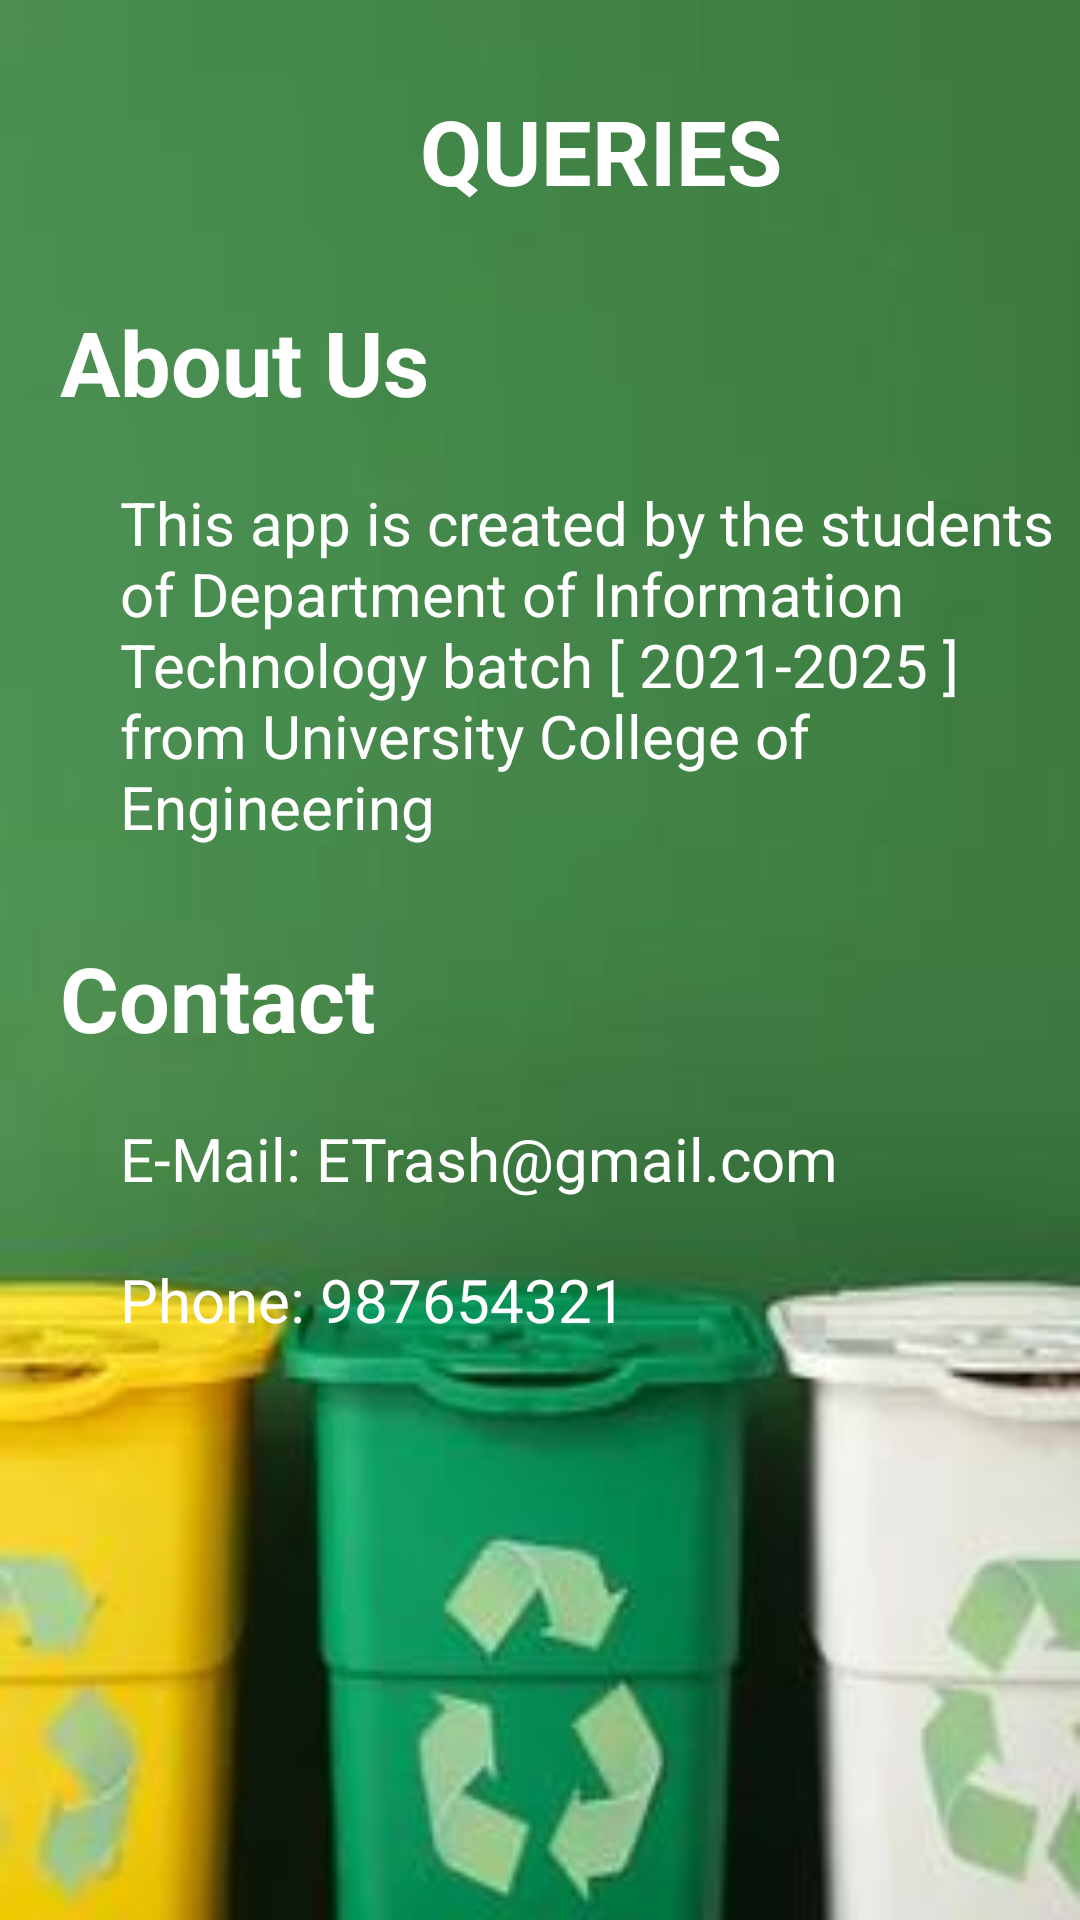

The Android layout XML behind this screen, and the referenced resources:
<!-- AndroidManifest.xml: application theme Theme.Mytrashapp -->
<!-- res/layout/activity_query.xml -->
<?xml version="1.0" encoding="utf-8"?>
<RelativeLayout xmlns:android="http://schemas.android.com/apk/res/android"
    xmlns:app="http://schemas.android.com/apk/res-auto"
    xmlns:tools="http://schemas.android.com/tools"
    android:layout_width="match_parent"
    android:layout_height="match_parent"
    android:background="@drawable/pic"
    tools:context=".QueryActivity">

    <TextView
        android:layout_width="wrap_content"
        android:layout_height="wrap_content"
        android:text="QUERIES"
        android:textStyle="bold"
        android:textColor="@color/white"
        android:id="@+id/query"
        android:textSize="30dp"
        android:layout_marginTop="30dp"
        android:layout_marginLeft="140dp"/>

    <TextView
        android:layout_width="wrap_content"
        android:layout_height="wrap_content"
        android:text="About Us"
        android:textStyle="bold"
        android:layout_below="@+id/query"
        android:textColor="@color/white"
        android:id="@+id/queryabout"
        android:textSize="30dp"
        android:layout_marginTop="30dp"
        android:layout_marginLeft="20dp"/>

    <TextView
        android:layout_width="wrap_content"
        android:layout_height="wrap_content"
        android:text="@string/Queries"
        android:layout_below="@+id/queryabout"
        android:id="@+id/queryde"
        android:textColor="@color/white"
        android:textSize="20dp"
        android:layout_marginTop="20dp"
        android:layout_marginLeft="40dp"/>

    <TextView
        android:layout_width="wrap_content"
        android:layout_height="wrap_content"
        android:text="Contact"
        android:layout_below="@+id/queryde"
        android:textColor="@color/white"
        android:id="@+id/contact"
        android:textSize="30dp"
        android:textStyle="bold"
        android:layout_marginTop="30dp"
        android:layout_marginLeft="20dp"/>

    <TextView
        android:layout_width="wrap_content"
        android:layout_height="wrap_content"
        android:text="@string/contactdetails"
        android:layout_below="@+id/contact"
        android:textColor="@color/white"
        android:id="@+id/contactde"
        android:textSize="20dp"
        android:layout_marginTop="20dp"
        android:layout_marginLeft="40dp"/>

    <TextView
        android:layout_width="wrap_content"
        android:layout_height="wrap_content"
        android:text="@string/contactphone"
        android:layout_below="@+id/contactde"
        android:textColor="@color/white"
        android:id="@+id/contactph"
        android:textSize="20dp"
        android:layout_marginTop="20dp"
        android:layout_marginLeft="40dp"/>
</RelativeLayout>
<!-- resources referenced by this layout -->
<resources>
  <color name="white">#FFFFFFFF</color>
  <!-- drawable pic: jpeg bitmap (drawable, 6983 bytes) -->
  <string name="Queries">This app is created by the students of Department of Information Technology batch [ 2021-2025 ] from University College of Engineering</string>
  <string name="contactdetails">E-Mail: ETrash@gmail.com</string>
  <string name="contactphone">Phone: 987654321</string>
      Places.initialize(getApplicationContext(),AIzaSyDEgGDI0l9VmnIgrZODvYCES9bWLF7HwxQ);
  <style name="Theme.Mytrashapp" parent="Theme.AppCompat.Light.NoActionBar">
  
          
          <item name="colorPrimary">@color/lavender</item>
          <item name="colorPrimaryVariant">@color/lavender</item>
          <item name="colorOnPrimary">@color/white</item>
          
          <item name="colorSecondary">@color/teal_200</item>
          <item name="colorSecondaryVariant">@color/teal_700</item>
          <item name="colorOnSecondary">@color/black</item>
          
          <item name="android:statusBarColor">?attr/colorPrimaryVariant</item>
          
      </style>
  <color name="lavender">#8692f7</color>
  <color name="teal_200">#FF03DAC5</color>
  <color name="teal_700">#FF018786</color>
  <color name="black">#FF000000</color>
</resources>
